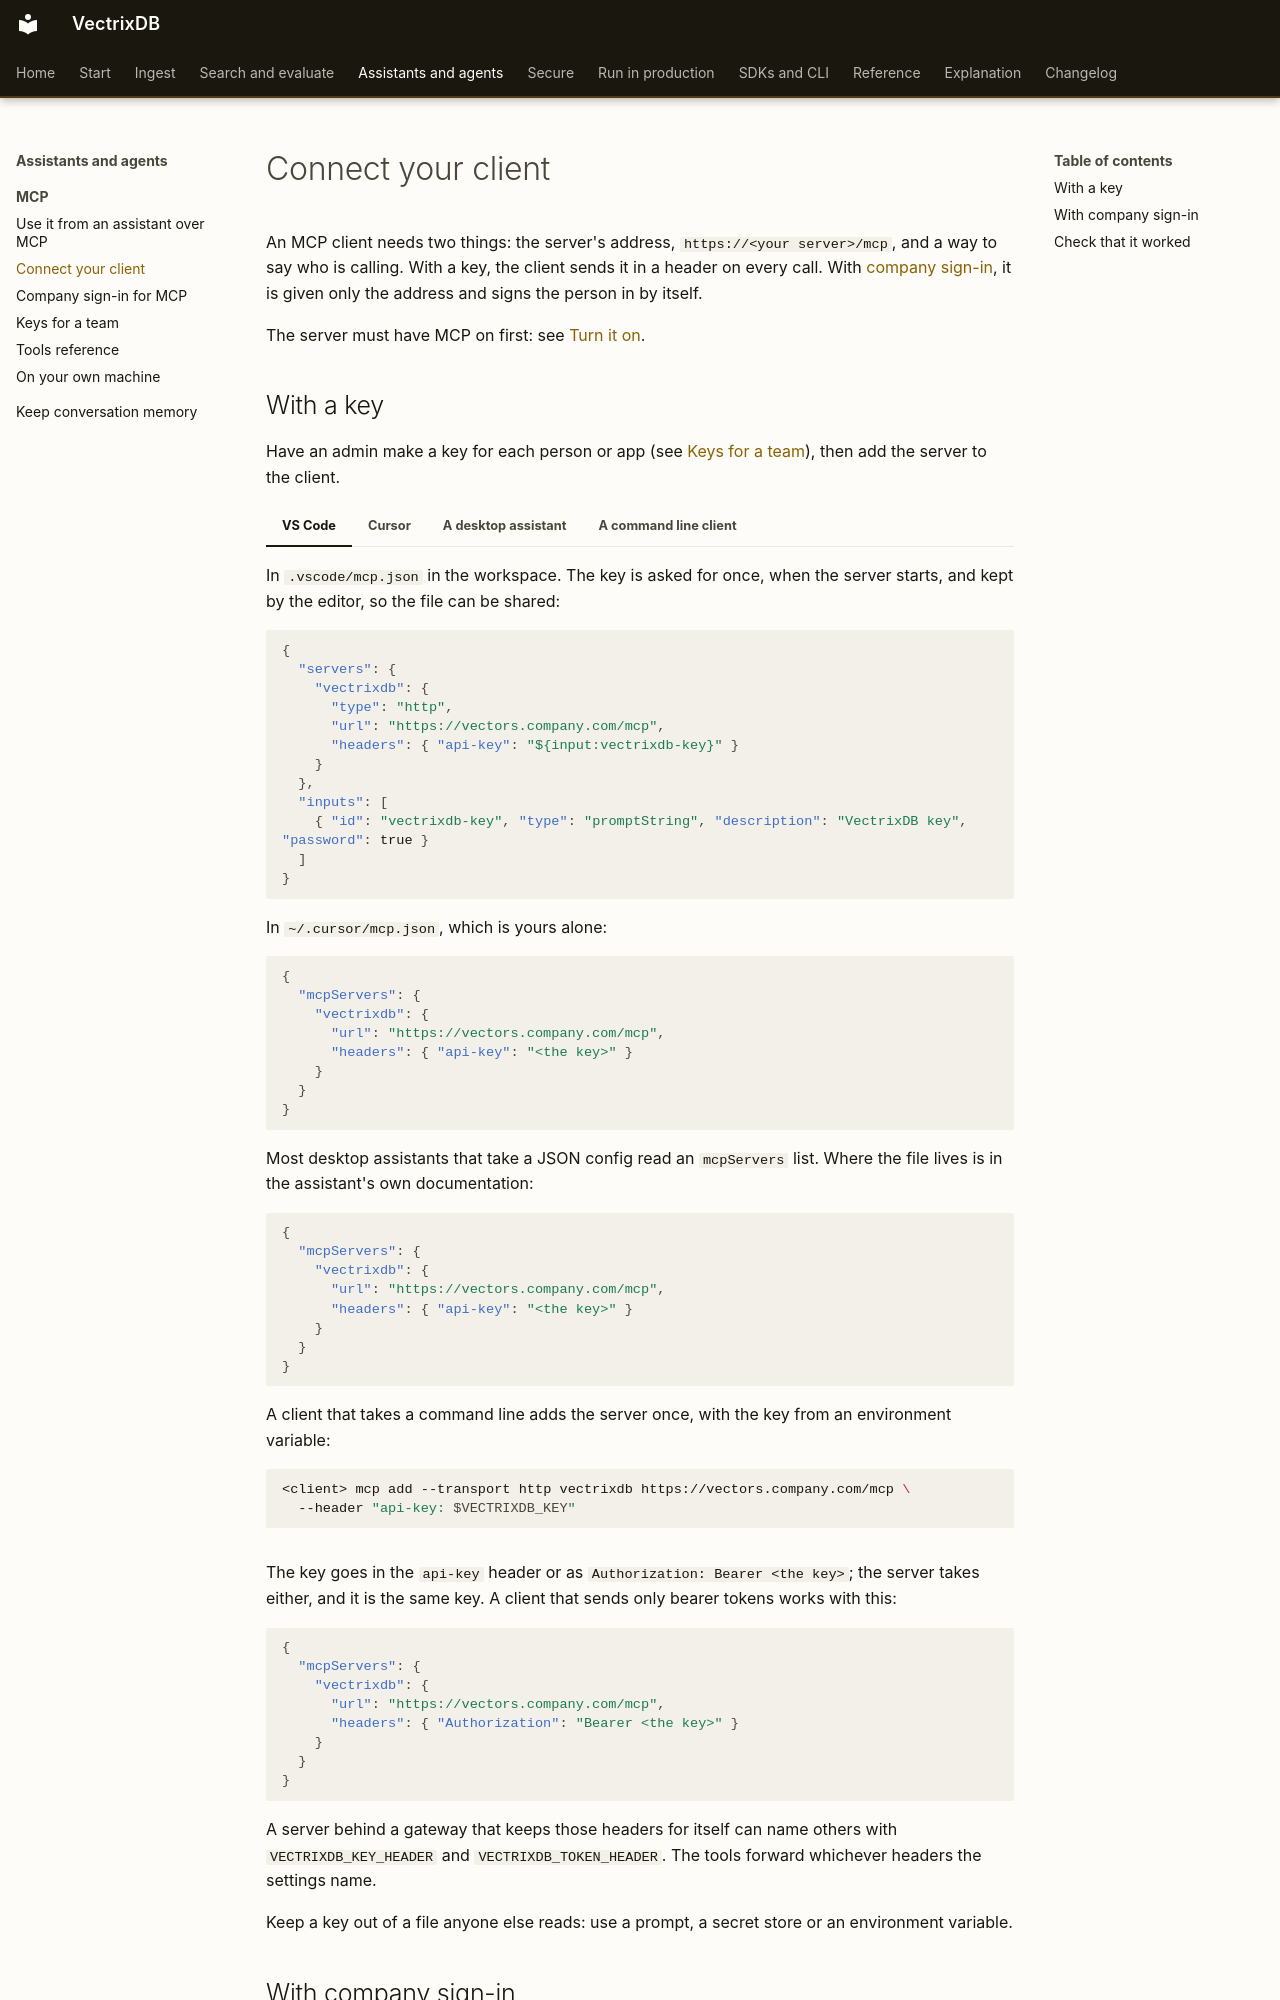

repository: knowusuboaky/VectrixDB · page: how-to/mcp-connect/index.html · generator: mkdocs

# Connect your client

An MCP client needs two things: the server's address, `https://<your server>/mcp`,
and a way to say who is calling. With a key, the client sends it in a header on
every call. With [company sign-in](mcp-sign-in.md), it is given only the address
and signs the person in by itself.

The server must have MCP on first: see [Turn it on](mcp-server.md#turn-it-on).

## With a key

Have an admin make a key for each person or app (see
[Keys for a team](mcp-keys.md)), then add the server to the client.

=== "VS Code"

    In `.vscode/mcp.json` in the workspace. The key is asked for once, when
    the server starts, and kept by the editor, so the file can be shared:

    ```json
    {
      "servers": {
        "vectrixdb": {
          "type": "http",
          "url": "https://vectors.company.com/mcp",
          "headers": { "api-key": "${input:vectrixdb-key}" }
        }
      },
      "inputs": [
        { "id": "vectrixdb-key", "type": "promptString", "description": "VectrixDB key", "password": true }
      ]
    }
    ```

=== "Cursor"

    In `~/.cursor/mcp.json`, which is yours alone:

    ```json
    {
      "mcpServers": {
        "vectrixdb": {
          "url": "https://vectors.company.com/mcp",
          "headers": { "api-key": "<the key>" }
        }
      }
    }
    ```

=== "A desktop assistant"

    Most desktop assistants that take a JSON config read an `mcpServers` list.
    Where the file lives is in the assistant's own documentation:

    ```json
    {
      "mcpServers": {
        "vectrixdb": {
          "url": "https://vectors.company.com/mcp",
          "headers": { "api-key": "<the key>" }
        }
      }
    }
    ```

=== "A command line client"

    A client that takes a command line adds the server once, with the key from
    an environment variable:

    ```bash
    <client> mcp add --transport http vectrixdb https://vectors.company.com/mcp \
      --header "api-key: $VECTRIXDB_KEY"
    ```

The key goes in the `api-key` header or as `Authorization: Bearer <the key>`;
the server takes either, and it is the same key. A client that sends only
bearer tokens works with this:

```json
{
  "mcpServers": {
    "vectrixdb": {
      "url": "https://vectors.company.com/mcp",
      "headers": { "Authorization": "Bearer <the key>" }
    }
  }
}
```

A server behind a gateway that keeps those headers for itself can name others
with `VECTRIXDB_KEY_HEADER` and `VECTRIXDB_TOKEN_HEADER`. The tools forward
whichever headers the settings name.

Keep a key out of a file anyone else reads: use a prompt, a secret store or an
environment variable.
